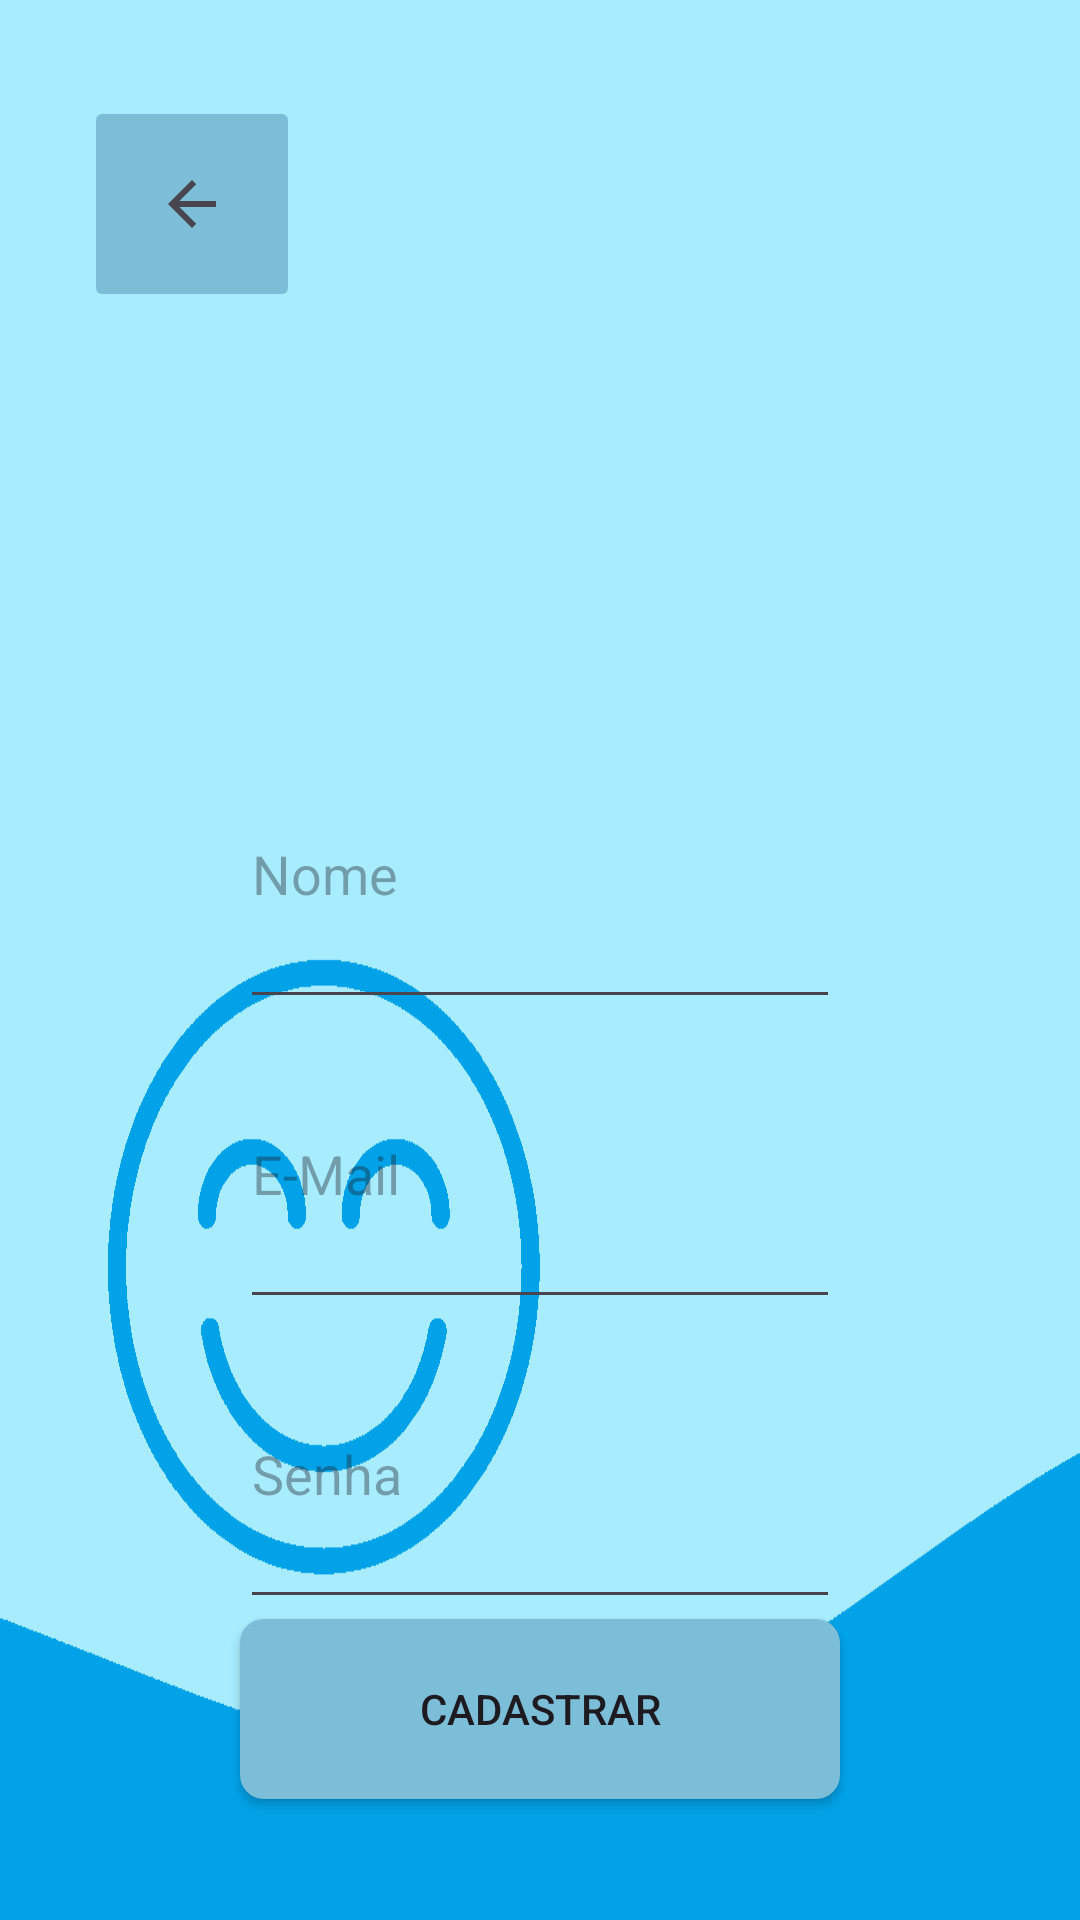

The Android layout XML behind this screen, and the referenced resources:
<!-- AndroidManifest.xml: application theme Theme.SoninhoTech -->
<!-- res/layout/cadastro_activity.xml -->
<?xml version="1.0" encoding="utf-8"?>
<androidx.constraintlayout.widget.ConstraintLayout xmlns:android="http://schemas.android.com/apk/res/android"
    xmlns:app="http://schemas.android.com/apk/res-auto"
    android:layout_width="match_parent"
    android:layout_height="match_parent"
    android:background="@drawable/background_720">

    <ImageButton
        android:id="@+id/btn_back"
        android:layout_width="72dp"
        android:layout_height="72dp"
        android:layout_marginStart="28dp"
        android:layout_marginTop="32dp"
        android:backgroundTint="@color/button"
        android:contentDescription="@string/back"
        app:layout_constraintStart_toStartOf="parent"
        app:layout_constraintTop_toTopOf="parent"
        app:srcCompat="?attr/homeAsUpIndicator" />

    <EditText
        android:id="@+id/cadastro_usuario_nome"
        android:layout_width="200dp"
        android:layout_height="100dp"
        android:autofillHints="AUTOFILL_HINT_PERSON_NAME"
        android:hint="@string/name"
        android:inputType="textPersonName"
        android:textColorLink="@color/text"
        app:layout_constraintBottom_toBottomOf="parent"
        app:layout_constraintEnd_toEndOf="parent"
        app:layout_constraintStart_toStartOf="parent"
        app:layout_constraintTop_toBottomOf="@id/btn_back"
        app:layout_constraintVertical_bias="0.311" />

    <EditText
        android:id="@+id/cadastro_usuario_email"
        android:layout_width="200dp"
        android:layout_height="100dp"
        android:autofillHints="AUTOFILL_HINT_EMAIL_ADDRESS"
        android:hint="@string/email"
        android:inputType="textEmailAddress"
        android:textColorLink="@color/text"
        app:layout_constraintBottom_toBottomOf="parent"
        app:layout_constraintEnd_toEndOf="parent"
        app:layout_constraintStart_toStartOf="parent"
        app:layout_constraintTop_toBottomOf="@id/cadastro_usuario_nome"
        app:layout_constraintVertical_bias="0.0" />

    <EditText
        android:id="@+id/cadastro_usuario_senha"
        android:layout_width="200dp"
        android:layout_height="100dp"
        android:autofillHints="AUTOFILL_HINT_NEW_PASSWORD"
        android:hint="@string/password"
        android:inputType="textPassword"
        android:textColorLink="@color/text"
        app:layout_constraintBottom_toBottomOf="parent"
        app:layout_constraintEnd_toEndOf="parent"
        app:layout_constraintStart_toStartOf="parent"
        app:layout_constraintTop_toBottomOf="@id/cadastro_usuario_email"
        app:layout_constraintVertical_bias="0.0" />

    <Button
        android:id="@+id/cadastro_botao"
        android:layout_width="200dp"
        android:layout_height="60dp"
        android:layout_marginTop="100dp"
        android:text="@string/register"
        android:background="@drawable/ripple"
        app:layout_constraintEnd_toEndOf="parent"
        app:layout_constraintStart_toStartOf="parent"
        app:layout_constraintTop_toTopOf="@id/cadastro_usuario_senha" />

</androidx.constraintlayout.widget.ConstraintLayout>
<!-- resources referenced by this layout -->
<resources>
  <color name="button">#7CBDD7</color>
  <color name="text">#000000</color>
  <!-- drawable background_720: png bitmap (drawable, 14442 bytes) -->
  <!-- drawable ripple (drawable) -->
  <?xml version="1.0" encoding="utf-8"?>
  <ripple xmlns:android="http://schemas.android.com/apk/res/android"
      android:color="@color/button">
      <item>
          <shape android:shape="rectangle">
              <solid android:color="@color/button"/>
              <corners android:radius="8dp" />
          </shape>
      </item>
  </ripple>
  <string name="back">Voltar</string>
  <string name="email">E-Mail</string>
  <string name="name">Nome</string>
  <string name="password">Senha</string>
  <string name="register">Cadastrar</string>
  <style name="Theme.SoninhoTech" parent="Base.Theme.SoninhoTech" />
  <style name="Base.Theme.SoninhoTech" parent="Theme.Material3.DayNight.NoActionBar">
          
          
      </style>
</resources>
